Run: headless pygame with SDL's dummy video driver; simulated clock (each Clock.tick advances the game by its frame time, no real sleeping); random seed 0; keys injected as events and as key.get_pressed() state; mouse plan: one left click at the window centre at the start of phase 2, then a move to the lower-right quarter at the start of phase 3.
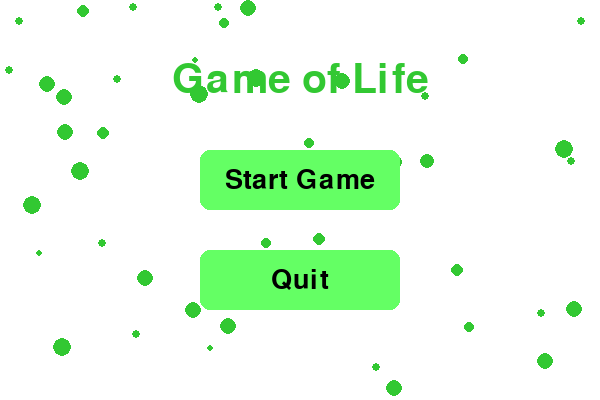
Frame 1 of 1 · flips 1–60 · no input

The pygame program that drew these frames:

import pygame
import sys
import random

# Initialiser pygame
pygame.init()

# Skjermstørrelse
WIDTH, HEIGHT = 600, 400
screen = pygame.display.set_mode((WIDTH, HEIGHT))
pygame.display.set_caption("Game of Life - Startmeny")

# Farger
WHITE = (255, 255, 255)
BLACK = (0, 0, 0)
GREEN = (50, 200, 50)
DARK_GREEN = (0, 150, 0)
LIGHT_GREEN = (100, 255, 100)
CELL_COLOR = (0, 200, 0, 100)

# Font
base_font_size = 40


# Knappklasse med vekst
class Button:
    def __init__(self, text, x, y, w, h, color, hover_color):
        self.text = text
        self.x = x
        self.y = y
        self.w = w
        self.h = h
        self.color = color
        self.hover_color = hover_color
        self.scale = 1.0
        self.hover_scale = 1.1

    def draw(self):
        mouse = pygame.mouse.get_pos()
        click = pygame.mouse.get_pressed()

        # Mus over knapp
        if self.x < mouse[0] < self.x + self.w and self.y < mouse[1] < self.y + self.h:
            target_scale = self.hover_scale
            if click[0] == 1:
                return True
        else:
            target_scale = 1.0

        # Smooth vekst
        self.scale += (target_scale - self.scale) * 0.1

        # Skaler knapp
        scaled_w = int(self.w * self.scale)
        scaled_h = int(self.h * self.scale)
        scaled_x = self.x + (self.w - scaled_w) // 2
        scaled_y = self.y + (self.h - scaled_h) // 2

        pygame.draw.rect(
            screen,
            self.hover_color if self.scale > 1.05 else self.color,
            (scaled_x, scaled_y, scaled_w, scaled_h),
            border_radius=10,
        )

        # Tekst
        text_surf = pygame.font.SysFont(None, int(base_font_size * self.scale)).render(
            self.text, True, BLACK
        )
        text_rect = text_surf.get_rect(
            center=(scaled_x + scaled_w // 2, scaled_y + scaled_h // 2)
        )
        screen.blit(text_surf, text_rect)

        return False


# Celleklasse for bakgrunn
class Cell:
    def __init__(self):
        self.x = random.randint(0, WIDTH)
        self.y = random.randint(0, HEIGHT)
        self.size = random.randint(2, 5)
        self.growth_rate = random.uniform(0.05, 0.2)

    def grow(self):
        self.size += self.growth_rate
        if self.size > 10:
            self.size = random.randint(2, 5)
            self.x = random.randint(0, WIDTH)
            self.y = random.randint(0, HEIGHT)

    def draw(self, surface):
        pygame.draw.circle(surface, GREEN, (int(self.x), int(self.y)), int(self.size))


def main_menu():
    start_button = Button("Start Game", 200, 150, 200, 60, LIGHT_GREEN, DARK_GREEN)
    quit_button = Button("Quit", 200, 250, 200, 60, LIGHT_GREEN, DARK_GREEN)

    # Lag bakgrunnsceller
    cells = [Cell() for _ in range(50)]

    running = True
    clock = pygame.time.Clock()
    while running:
        screen.fill(WHITE)

        # Oppdater og tegn celler
        for cell in cells:
            cell.grow()
            cell.draw(screen)

        # Tittel
        title_font = pygame.font.SysFont(None, 60)
        title_surf = title_font.render("Game of Life", True, GREEN)
        title_rect = title_surf.get_rect(center=(WIDTH // 2, 80))
        screen.blit(title_surf, title_rect)

        # Tegn knapper
        if start_button.draw():
            print("Spillet starter...")  # Her starter du Game of Life
            running = False
        if quit_button.draw():
            pygame.quit()
            sys.exit()

        pygame.display.update()
        clock.tick(60)

        for event in pygame.event.get():
            if event.type == pygame.QUIT:
                pygame.quit()
                sys.exit()


if __name__ == "__main__":
    main_menu()
